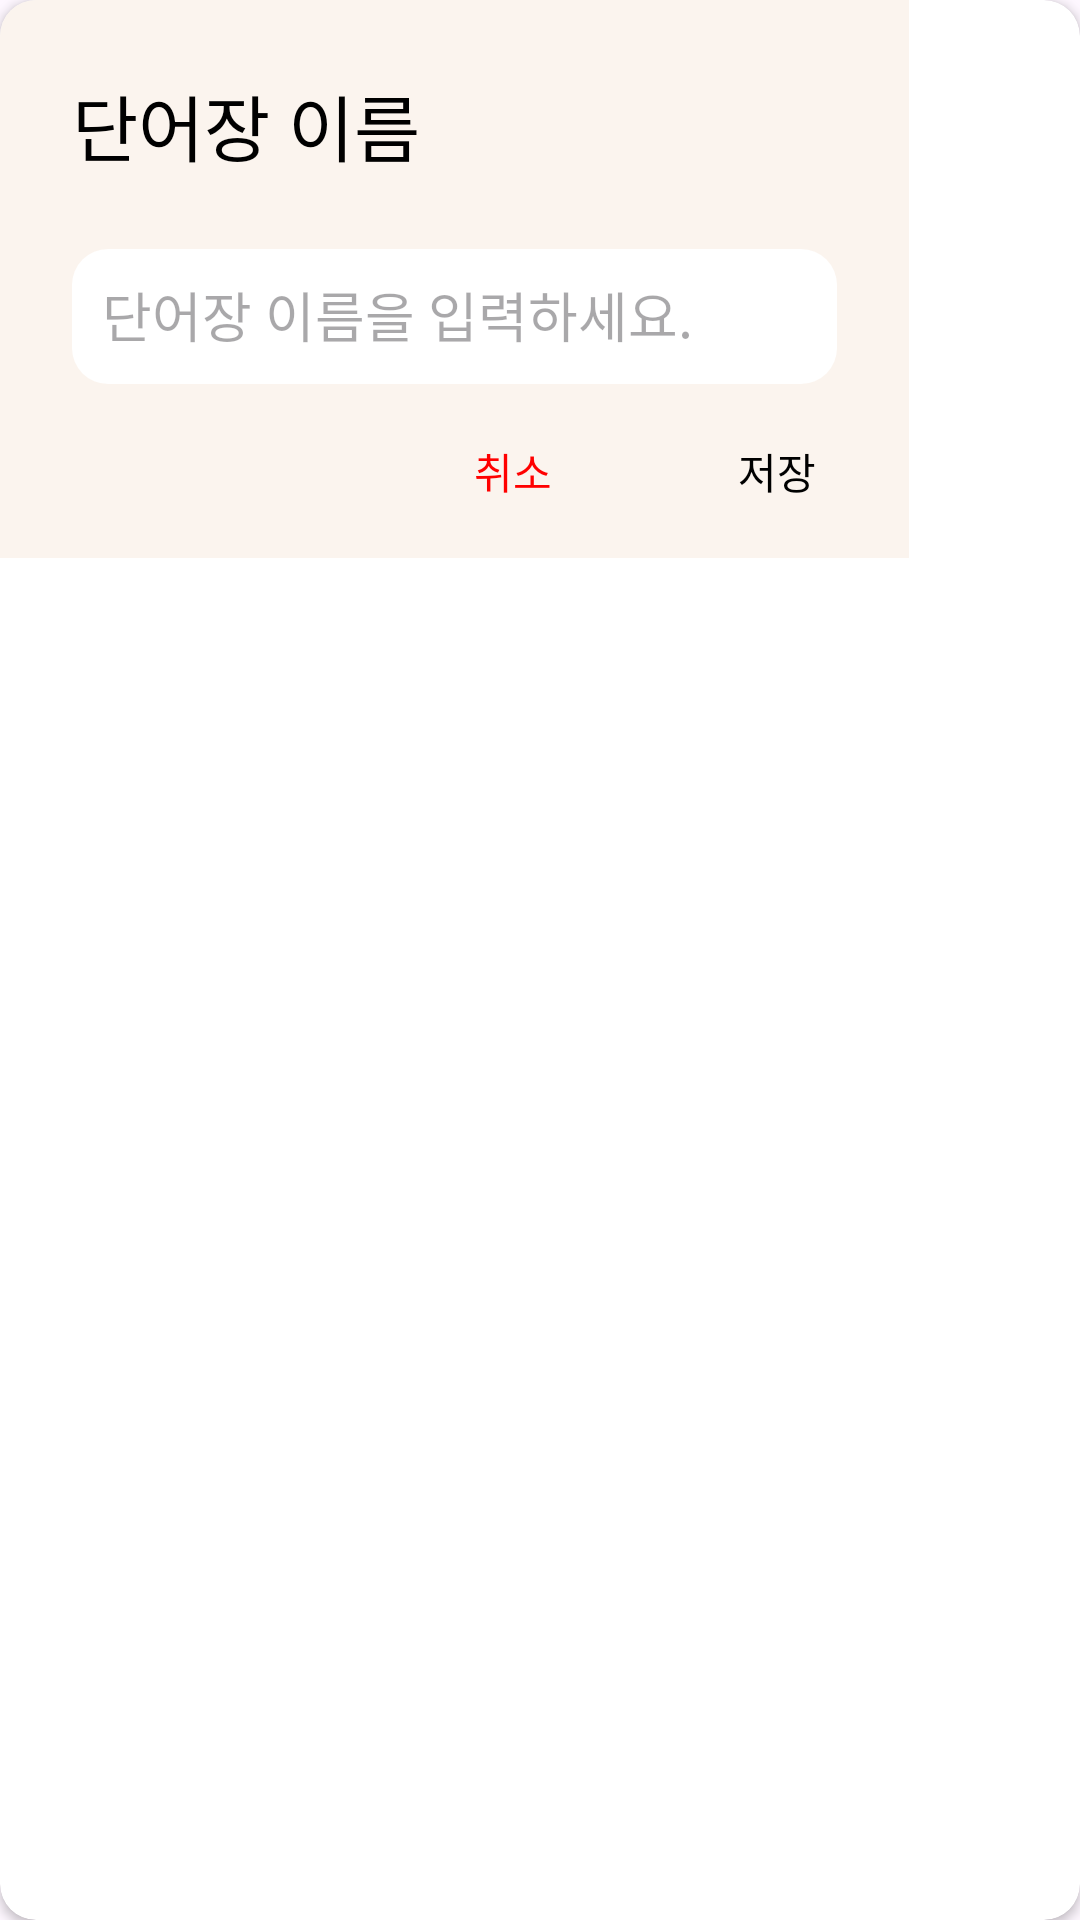

Here is an Android app screen rendered from its layout file. Give the layout XML and the strings, colors and styles it references.
<!-- AndroidManifest.xml: application theme Theme.VocaRoutine -->
<!-- res/layout/fragment_save_list_dialog.xml -->
<?xml version="1.0" encoding="utf-8"?>
<androidx.cardview.widget.CardView xmlns:android="http://schemas.android.com/apk/res/android"
    xmlns:app="http://schemas.android.com/apk/res-auto"
    xmlns:tools="http://schemas.android.com/tools"
    android:layout_width="wrap_content"
    android:layout_height="wrap_content"
    app:cardCornerRadius="12dp">

    <androidx.constraintlayout.widget.ConstraintLayout
        android:layout_width="wrap_content"
        android:layout_height="wrap_content"
        android:background="@color/orange000"
        tools:context=".ui.making.SaveListDialogFragment">

        <TextView
            android:id="@+id/tv_list_title"
            style="@style/SmallHeadLine"
            android:layout_width="0dp"
            android:layout_height="wrap_content"
            android:layout_marginTop="24dp"
            android:paddingHorizontal="24dp"
            android:text="@string/list_name"
            android:textColor="@color/black"
            app:layout_constraintEnd_toEndOf="parent"
            app:layout_constraintStart_toStartOf="parent"
            app:layout_constraintTop_toTopOf="parent" />

        <EditText
            android:id="@+id/et_list_title"
            android:layout_width="255dp"
            android:layout_height="45dp"
            android:layout_marginHorizontal="24dp"
            android:layout_marginTop="24dp"
            android:autofillHints="no"
            android:background="@drawable/item_input_box"
            android:hint="@string/fill_in_title"
            android:inputType="text"
            android:padding="10dp"
            android:textColor="@color/black"
            app:layout_constraintEnd_toEndOf="parent"
            app:layout_constraintStart_toStartOf="parent"
            app:layout_constraintTop_toBottomOf="@id/tv_list_title" />

        <Button
            android:id="@+id/btn_done"
            android:layout_width="wrap_content"
            android:layout_height="wrap_content"
            android:layout_marginTop="10dp"
            android:background="@android:color/transparent"
            android:paddingBottom="10dp"
            android:text="@string/save"
            android:textColor="@color/black"
            app:layout_constraintEnd_toEndOf="parent"
            app:layout_constraintTop_toBottomOf="@id/et_list_title" />

        <Button
            android:id="@+id/btn_cancel"
            android:layout_width="wrap_content"
            android:layout_height="wrap_content"
            android:layout_marginTop="10dp"
            android:background="@android:color/transparent"
            android:paddingBottom="10dp"
            android:text="@string/cancel"
            android:textColor="@color/red"
            app:layout_constraintEnd_toStartOf="@id/btn_done"
            app:layout_constraintTop_toBottomOf="@id/et_list_title" />

    </androidx.constraintlayout.widget.ConstraintLayout>
</androidx.cardview.widget.CardView>
<!-- resources referenced by this layout -->
<resources>
  <color name="black">#FF000000</color>
  <color name="orange000">#FBF4EE</color>
  <color name="red">#FF0000</color>
  <!-- drawable item_input_box (drawable) -->
  <shape xmlns:android="http://schemas.android.com/apk/res/android"
      android:shape="rectangle">
  
      <solid android:color="@color/white" />
  
      <corners android:radius="12dp" />
  
  </shape>
  <string name="cancel">취소</string>
  <string name="fill_in_title">단어장 이름을 입력하세요.</string>
  <string name="list_name">단어장 이름</string>
  <string name="save">저장</string>
  <style name="SmallHeadLine" parent="TextAppearance.Material3.HeadlineSmall" />
  <style name="Theme.VocaRoutine" parent="Base.Theme.VocaRoutine" />
  <color name="white">#FFFFFFFF</color>
  <style name="Base.Theme.VocaRoutine" parent="Theme.Material3.Light.NoActionBar">
          
          
          <item name="android:statusBarColor">@android:color/transparent</item>
          <item name="android:windowLightStatusBar">true</item>
      </style>
</resources>
